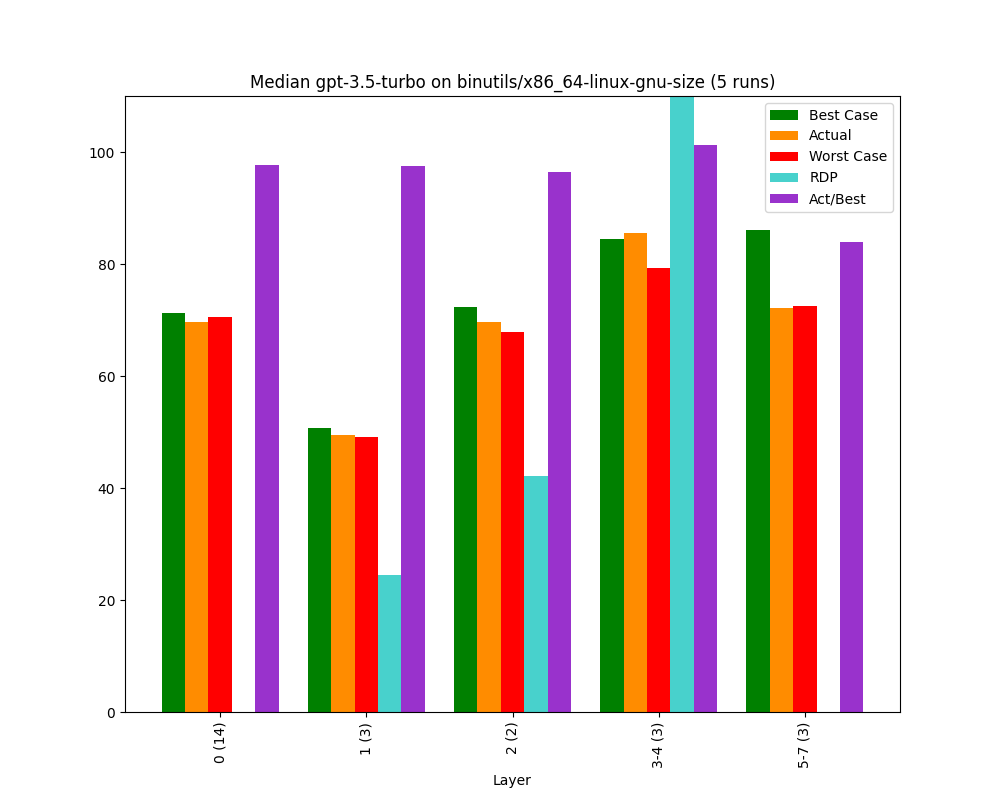

Values plotted in this chart, from the file beside it:
, Bucket, Layer, Actual, Best Case, Worst Case, Act/Best, Act vs Best (direct), RDP, Change, Counted Actual, Counted Best, Counted Worst
0, 0, 0 (14), 69.67, 71.27, 70.53, 97.76, 86.47, -117, 69.67, 14.0, 14.0, 14.0
1, 1, 1 (3), 49.55, 50.77, 49.15, 97.58, 74.22, 24.41, -28.89, 3.0, 3.0, 3.0
2, 2, 2 (2), 69.68, 72.29, 67.78, 96.39, 69.97, 42.11, 40.64, 2.0, 2.0, 2.0
3, 3, 3-4 (3), 85.45, 84.44, 79.22, 101.2, 77.8, 119.4, 22.64, 3.0, 3.0, 3.0
4, 4, 5-7 (3), 72.22, 86.07, 72.43, 83.91, 91.4, -1.53, -15.48, 3.0, 3.0, 3.0
